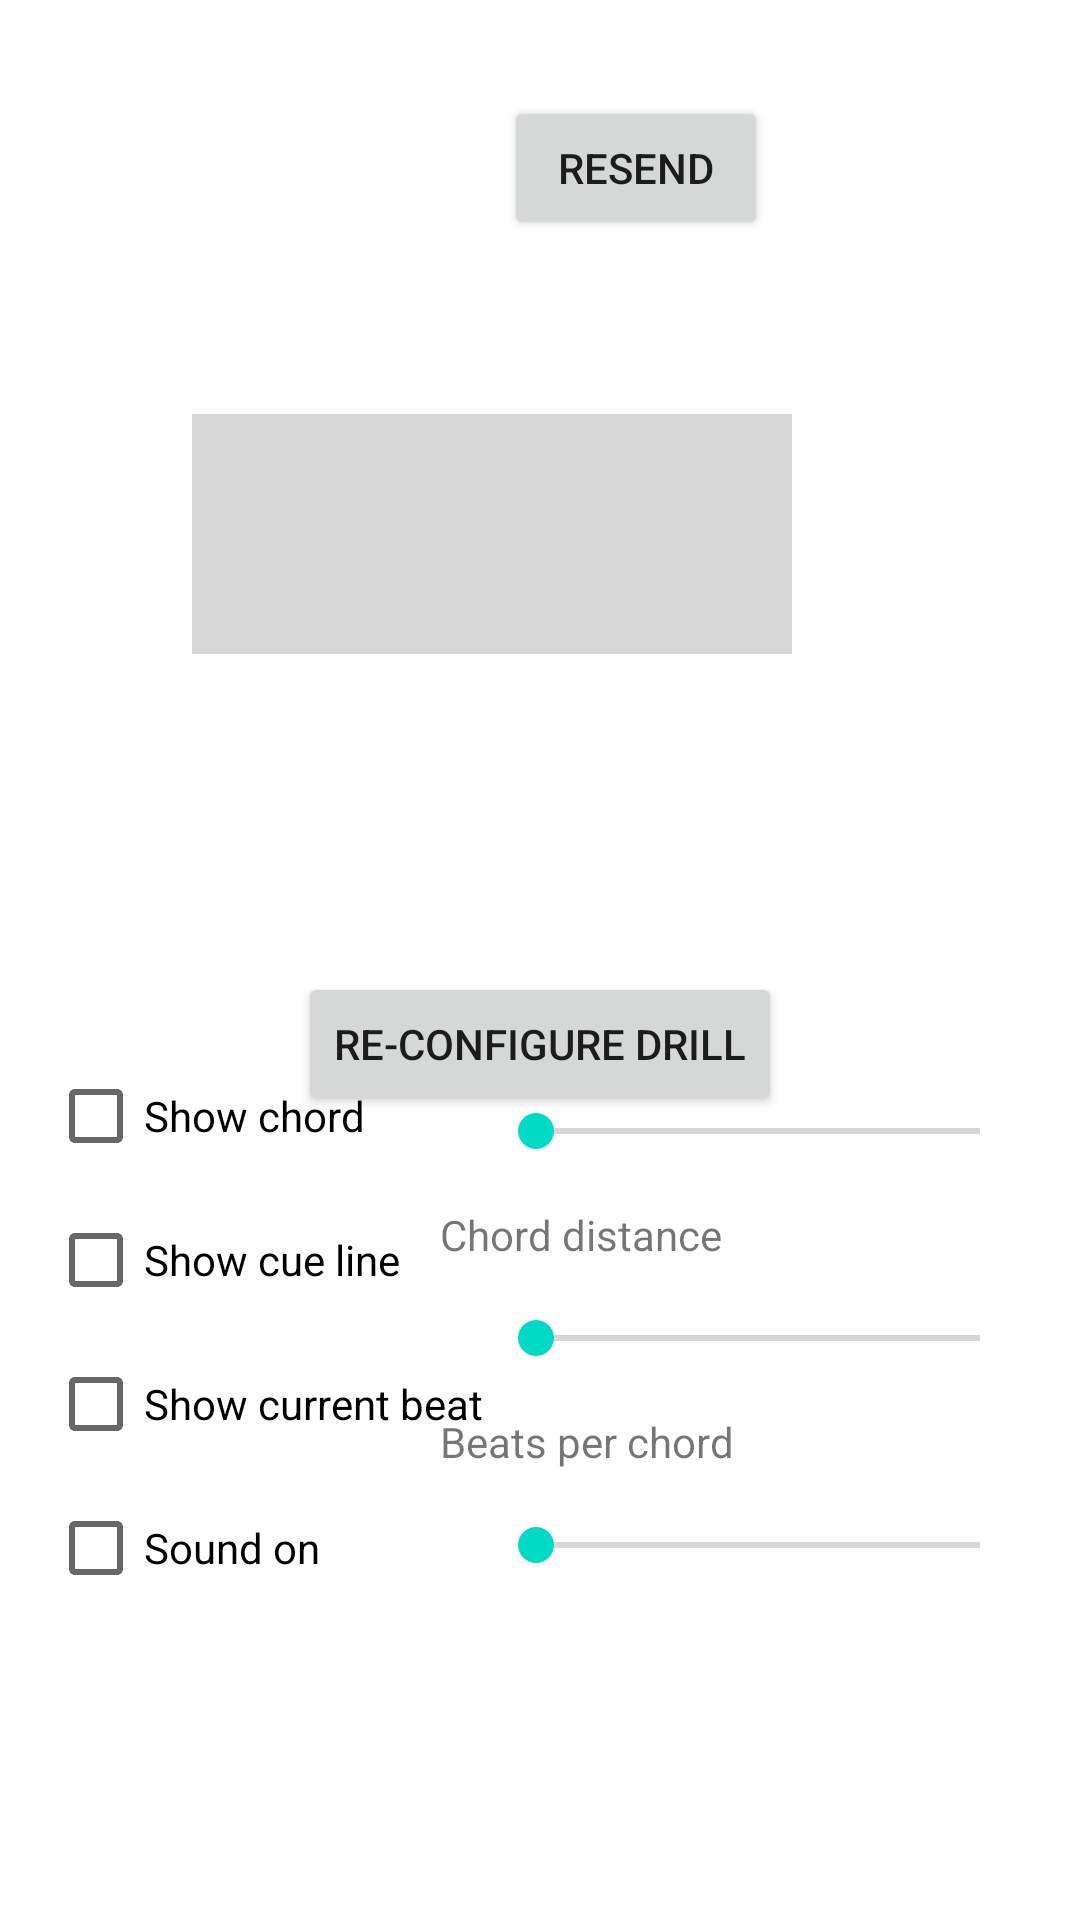

The Android layout XML behind this screen, and the referenced resources:
<!-- AndroidManifest.xml: application theme Theme.MusicTraining -->
<!-- res/layout/fragment_drill.xml -->
<?xml version="1.0" encoding="utf-8"?>
<androidx.constraintlayout.widget.ConstraintLayout xmlns:android="http://schemas.android.com/apk/res/android"
        xmlns:app="http://schemas.android.com/apk/res-auto"
        xmlns:tools="http://schemas.android.com/tools"
        android:layout_width="match_parent"
        android:layout_height="match_parent"
        tools:context="com.tunepruner.musictraining.ui.DrillFragment">


    <LinearLayout
            android:orientation="horizontal"
            android:layout_width="wrap_content"
            android:layout_height="wrap_content"
            app:layout_constraintTop_toTopOf="parent"
            android:gravity="center"
            android:id="@+id/content_layout"
            app:layout_constraintStart_toStartOf="parent"
            app:layout_constraintEnd_toEndOf="parent">

        <TextView
                android:id="@+id/chord"
                tools:text="$chord"
                android:textSize="60sp"
                android:layout_width="wrap_content"
                android:layout_height="wrap_content"
                tools:layout_editor_absoluteY="28dp"
                app:layout_constraintStart_toEndOf="@+id/mode"
                android:layout_margin="@dimen/default_margin" />

        <TextView
                android:id="@+id/note_input"
                tools:text="$in"
                android:textSize="30sp"
                android:layout_width="wrap_content"
                android:layout_height="wrap_content"
                tools:layout_editor_absoluteY="28dp"
                app:layout_constraintStart_toEndOf="@+id/mode"
                android:layout_margin="@dimen/default_margin" />

        <ImageView
                android:layout_width="wrap_content"
                android:layout_height="wrap_content"
                tools:src="@tools:sample/avatars"
                android:id="@+id/key_sig"
                android:visibility="gone"
                tools:layout_editor_absoluteY="16dp"
                app:layout_constraintStart_toStartOf="parent"
                android:layout_margin="@dimen/default_margin" />


        <TextView
                android:id="@+id/mode"
                tools:text="$mode"
                android:layout_width="wrap_content"
                android:visibility="gone"
                android:layout_height="wrap_content"
                app:layout_constraintStart_toEndOf="@+id/key_sig"
                android:layout_margin="@dimen/default_margin" />

        <android.widget.Button
                android:id="@+id/resend_button"
                android:text="Resend"
                android:layout_width="wrap_content"
                android:layout_height="wrap_content"
                android:layout_weight="1" />
    </LinearLayout>

    <LinearLayout
            android:id="@+id/conductor_layout"
            android:orientation="horizontal"
            android:layout_width="wrap_content"
            android:layout_height="wrap_content"
            app:layout_constraintTop_toBottomOf="@id/content_layout"
            android:gravity="center"
            app:layout_constraintStart_toStartOf="parent"
            android:padding="@dimen/default_margin"
            app:layout_constraintEnd_toEndOf="parent">

        <ProgressBar
                style="?android:attr/progressBarStyleHorizontal"
                android:layout_width="200dp"
                android:layout_height="100dp"
                android:scaleY="20"
                android:id="@+id/cue_line"
                tools:layout_editor_absoluteX="182dp"
                app:layout_constraintTop_toBottomOf="@+id/content_layout" />

        <TextView
                android:id="@+id/current_beat"
                tools:text="$beat"
                android:textSize="50sp"
                android:layout_margin="@dimen/default_margin"
                android:layout_width="wrap_content"
                android:layout_height="wrap_content"
                tools:layout_editor_absoluteY="341dp"
                tools:layout_editor_absoluteX="73dp" />

    </LinearLayout>

    <LinearLayout
            android:id="@+id/checkbox_layout"
            android:orientation="vertical"
            android:layout_width="wrap_content"
            android:layout_height="wrap_content"
            android:layout_marginBottom="100dp"
            android:layout_marginStart="@dimen/default_margin"
            app:layout_constraintStart_toStartOf="parent"
            app:layout_constraintBottom_toBottomOf="parent">


        <CheckBox
                android:id="@+id/chord_checkBox"
                android:text="Show chord"
                android:layout_width="match_parent"
                android:layout_height="wrap_content" />

        <CheckBox
                android:id="@+id/mode_checkBox"
                android:text="Show mode"
                android:visibility="gone"

                android:layout_width="match_parent"
                android:layout_height="wrap_content" />

        <CheckBox
                android:id="@+id/key_sig_checkBox"
                android:text="Show key signature"
                android:visibility="gone"

                android:layout_width="match_parent"
                android:layout_height="wrap_content" />

        <CheckBox
                android:id="@+id/cue_line_checkBox"
                android:text="Show cue line"
                android:layout_width="match_parent"
                android:layout_height="wrap_content" />

        <CheckBox
                android:id="@+id/current_beat_checkbox"
                android:text="Show current beat"
                android:layout_width="match_parent"
                android:layout_height="wrap_content" />

        <CheckBox
                android:id="@+id/sound_checkBox"
                android:text="Sound on"
                android:layout_width="match_parent"
                android:layout_height="wrap_content" />
    </LinearLayout>

    <LinearLayout
            app:layout_constraintStart_toEndOf="@+id/checkbox_layout"
            android:orientation="vertical"
            android:layout_width="wrap_content"
            android:layout_height="wrap_content"
            android:layout_marginBottom="100dp"
            android:layout_marginEnd="@dimen/default_margin"
            android:gravity="center"
            app:layout_constraintBottom_toBottomOf="parent"
            app:layout_constraintEnd_toEndOf="parent"
            android:id="@+id/selector_layout">

        <LinearLayout
                android:orientation="horizontal"
                android:layout_width="match_parent"
                android:layout_height="match_parent"
                android:id="@+id/tempo_view_layout"
                android:gravity="center">

            <TextView
                    android:text="Tempo"
                    android:layout_width="wrap_content"
                    android:layout_height="wrap_content"
                    android:layout_weight="1" />

            <TextView
                    android:id="@+id/tempo"
                    tools:text="$tempo"
                    android:layout_width="wrap_content"
                    android:layout_height="wrap_content"
                    android:layout_marginStart="5dp" />
        </LinearLayout>

        <SeekBar
                android:id="@+id/tempo_selector"
                android:layout_width="180dp"
                android:layout_height="wrap_content"
                android:layout_margin="@dimen/default_margin" />

        <LinearLayout
                android:orientation="horizontal"
                android:layout_width="match_parent"
                android:layout_height="match_parent">

            <TextView
                    android:text="Chord distance"
                    android:layout_width="wrap_content"
                    android:layout_height="wrap_content"
                    android:id="@+id/textView3"
                    android:layout_weight="1" />

            <TextView
                    android:id="@+id/chord_distance_view"
                    tools:text="$chord distance"
                    android:layout_width="wrap_content"
                    android:layout_height="wrap_content"
                    android:layout_marginStart="5dp" />

        </LinearLayout>

        <SeekBar
                android:id="@+id/chord_distance_selector"
                android:layout_width="180dp"
                android:layout_height="wrap_content"
                android:layout_margin="@dimen/default_margin" />

        <LinearLayout
                android:orientation="horizontal"
                android:layout_width="match_parent"
                android:layout_height="match_parent"
                android:id="@+id/beats_per_chord_view_layout"
                android:gravity="center">

            <TextView
                    android:text="Beats per chord"
                    android:layout_width="wrap_content"
                    android:layout_height="wrap_content"
                    android:id="@+id/textView4"
                    android:layout_weight="1" />

            <TextView
                    android:id="@+id/beats_per_chord_view"
                    tools:text="$beats per chord"
                    android:layout_width="wrap_content"
                    android:layout_height="wrap_content"
                    android:layout_marginStart="5dp" />
        </LinearLayout>

        <SeekBar
                android:id="@+id/beats_per_chord_selector"
                android:layout_width="180dp"
                android:layout_height="wrap_content"
                android:layout_margin="@dimen/default_margin" />
    </LinearLayout>

    <ImageView
            android:id="@+id/play_button"
            android:layout_width="80dp"
            android:visibility="visible"
            android:layout_height="80dp"
            tools:src="@drawable/ic_action_name"
            app:layout_constraintTop_toBottomOf="@+id/conductor_layout"
            app:layout_constraintStart_toStartOf="parent"
            app:layout_constraintEnd_toEndOf="parent" />

    <android.widget.Button
            android:id="@+id/settings_button"
            android:text="@string/re_configure"
            android:layout_width="wrap_content"
            android:layout_height="wrap_content"
            app:layout_constraintTop_toBottomOf="@+id/play_button"
            app:layout_constraintEnd_toEndOf="parent"
            app:layout_constraintStart_toStartOf="parent" />


</androidx.constraintlayout.widget.ConstraintLayout>
<!-- resources referenced by this layout -->
<resources>
  <dimen name="default_margin">16dp</dimen>
  <!-- drawable ic_action_name (drawable-anydpi) -->
  <vector xmlns:android="http://schemas.android.com/apk/res/android"
      android:width="24dp"
      android:height="24dp"
      android:viewportWidth="24"
      android:viewportHeight="24"
      android:tint="#FFFFFFFF"
      android:alpha="1">
    <group android:scaleX="0.08"
        android:scaleY="0.08">
      <path
          android:pathData="M48.974,91.139 L27.397,41.426 254.113,149.015 24.61,256.332 51.513,117.272"
          android:strokeLineJoin="miter"
          android:strokeWidth="30"
          android:fillColor="#00000000"
          android:strokeColor="#FFFFFFFF"
          android:strokeLineCap="butt"/>
    </group>
  </vector>
  <string name="re_configure">Re-configure drill</string>
  <style name="Theme.MusicTraining" parent="Theme.MaterialComponents.DayNight.DarkActionBar">
          
          <item name="colorPrimary">@color/teal_200</item>
          <item name="colorPrimaryVariant">@color/teal_200</item>
          <item name="colorOnPrimary">@color/yellow</item>
          
          <item name="colorSecondary">@color/teal_200</item>
          <item name="colorSecondaryVariant">@color/teal_700</item>
          <item name="colorOnSecondary">@color/primary_background</item>
          
          <item name="android:statusBarColor" tools:targetApi="l">?attr/colorPrimaryVariant</item>
           Customize your theme here.
  
      </style>
  <color name="teal_200">#FF03DAC5</color>
  <color name="yellow">#FFFF00</color>
  <color name="teal_700">#FF018786</color>
  <color name="primary_background">#003F58</color>
</resources>
